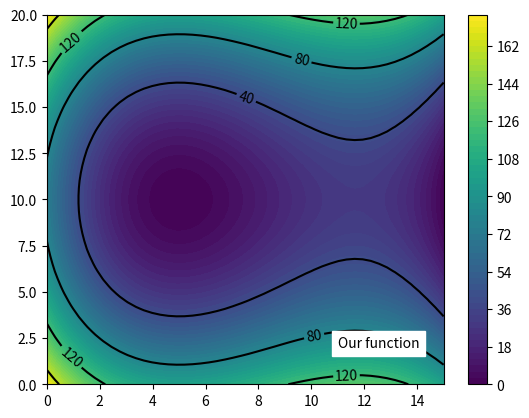

Python code for this plot:
import matplotlib.pyplot as plt
import numpy as np

xAr = np.linspace(0, 15, 50)
yAr = np.linspace(0, 20, 50)
x, y = np.meshgrid(xAr, yAr)
z = 2 *(x - 5) ** 2 + (y - 10) ** 2 - 0.2 * (x - 5) ** 3

ctr = plt.contour( x, y, z, levels=4, colors='k')
fil = plt.contourf(x, y, z, levels=60)
plt.annotate('Our function', (11, 2), backgroundcolor='w')
plt.clabel(ctr)
plt.colorbar(fil)
plt.show()